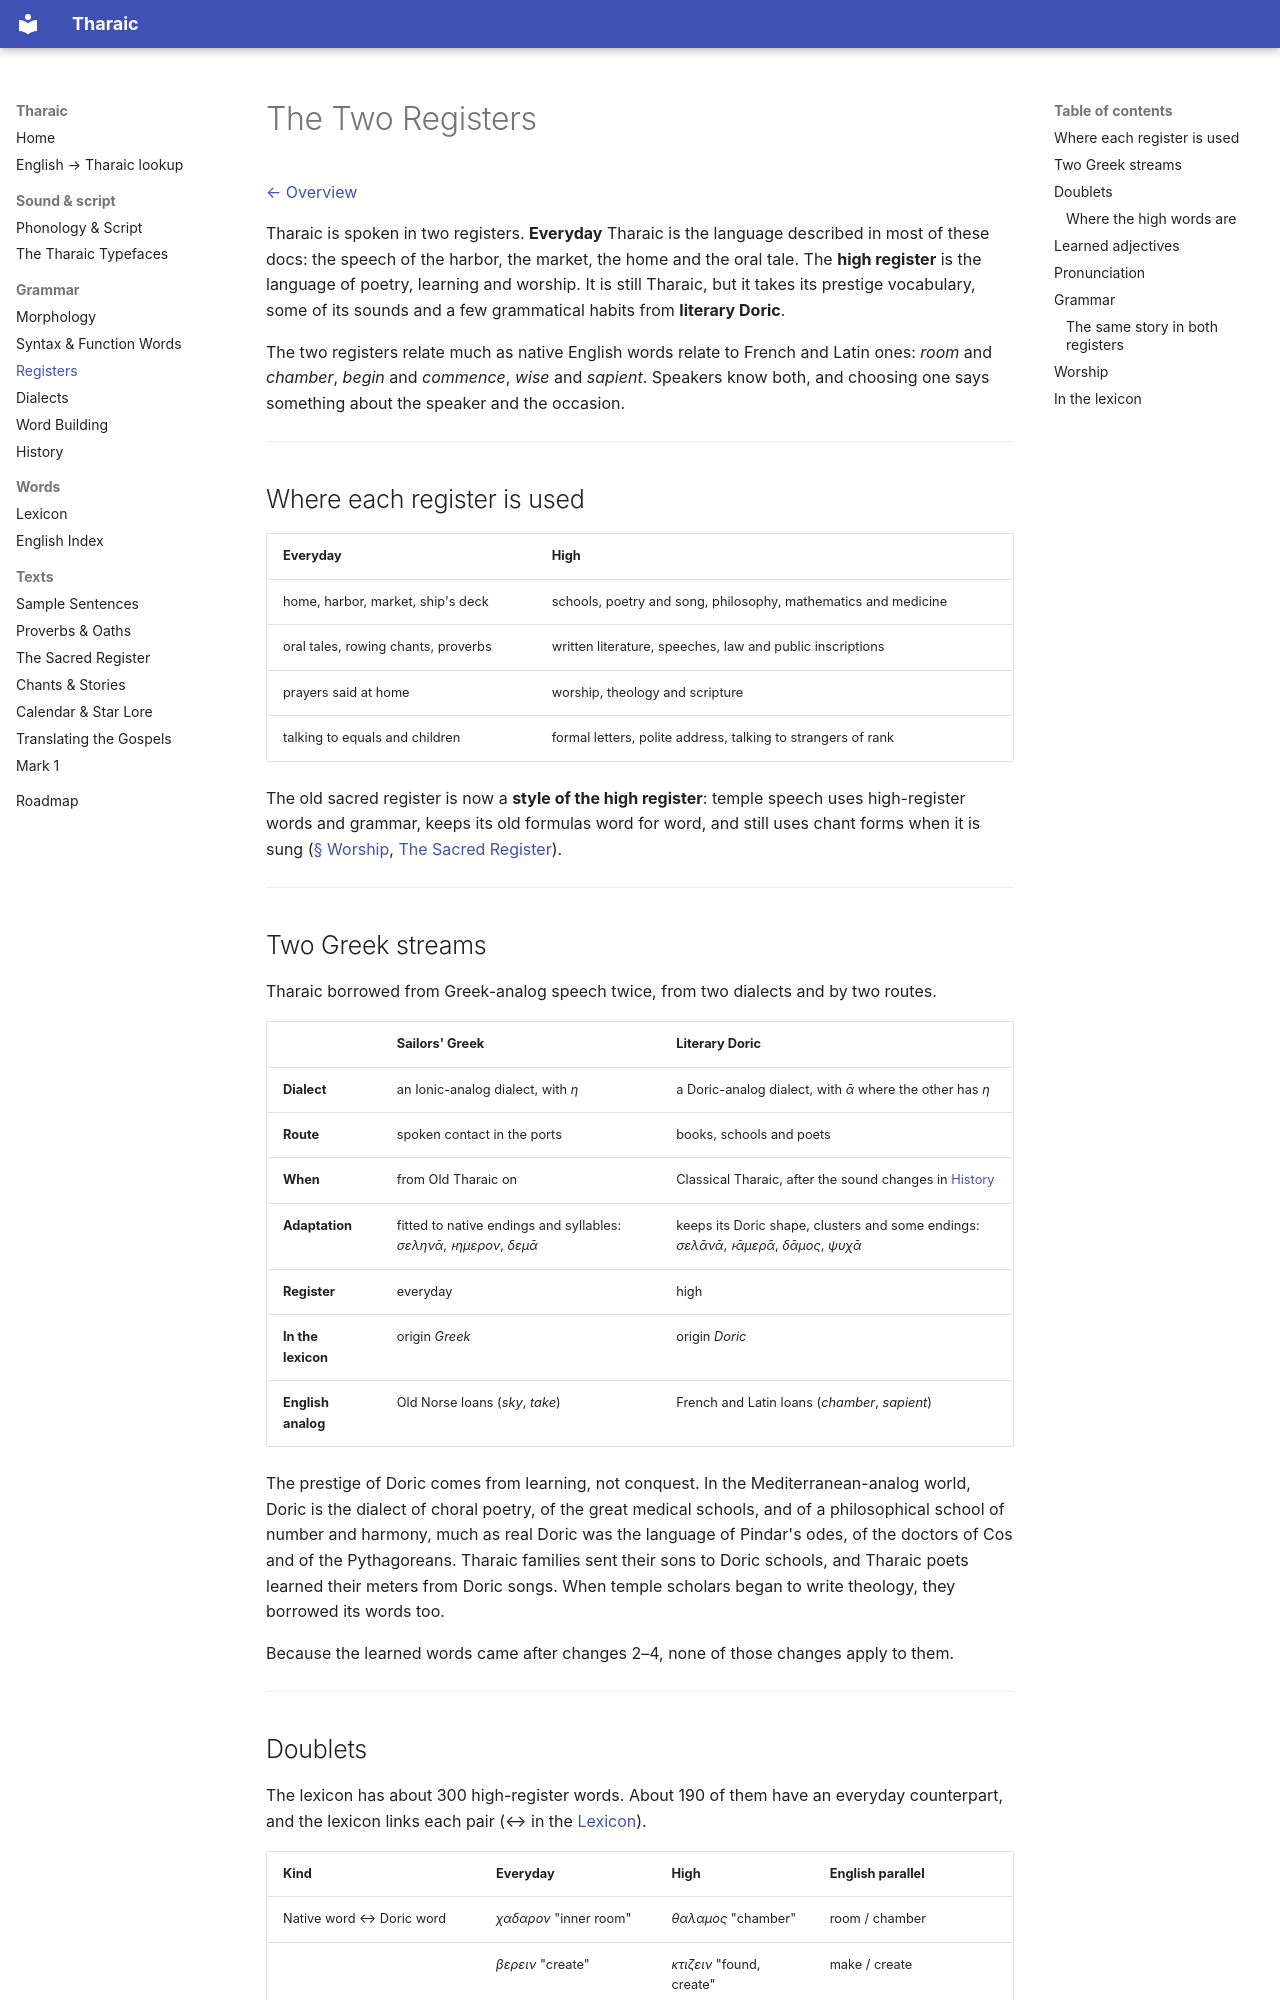

repository: thekyria/tharaic-language · page: registers.html · generator: mkdocs

# The Two Registers

[← Overview](../README.md)

Tharaic is spoken in two registers. **Everyday** Tharaic is the language described in most of these docs: the speech of the harbor, the market, the home and the oral tale. The **high register** is the language of poetry, learning and worship. It is still Tharaic, but it takes its prestige vocabulary, some of its sounds and a few grammatical habits from **literary Doric**.

The two registers relate much as native English words relate to French and Latin ones: *room* and *chamber*, *begin* and *commence*, *wise* and *sapient*. Speakers know both, and choosing one says something about the speaker and the occasion.

---

## Where each register is used

| Everyday | High |
|----------|------|
| home, harbor, market, ship's deck | schools, poetry and song, philosophy, mathematics and medicine |
| oral tales, rowing chants, proverbs | written literature, speeches, law and public inscriptions |
| prayers said at home | worship, theology and scripture |
| talking to equals and children | formal letters, polite address, talking to strangers of rank |

The old sacred register is now a **style of the high register**: temple speech uses high-register words and grammar, keeps its old formulas word for word, and still uses chant forms when it is sung ([§ Worship](#worship), [The Sacred Register](sacred.md)).

---

## Two Greek streams

Tharaic borrowed from Greek-analog speech twice, from two dialects and by two routes.

| | Sailors' Greek | Literary Doric |
|--|----------------|----------------|
| **Dialect** | an Ionic-analog dialect, with *η* | a Doric-analog dialect, with *ᾱ* where the other has *η* |
| **Route** | spoken contact in the ports | books, schools and poets |
| **When** | from Old Tharaic on | Classical Tharaic, after the sound changes in [History](history.md#2-sound-changes) |
| **Adaptation** | fitted to native endings and syllables: *σεληνᾱ*, *ͱημερον*, *δεμᾱ* | keeps its Doric shape, clusters and some endings: *σελᾱνᾱ*, *ͱᾱμερᾱ*, *δᾱμος*, *ψυχᾱ* |
| **Register** | everyday | high |
| **In the lexicon** | origin *Greek* | origin *Doric* |
| **English analog** | Old Norse loans (*sky*, *take*) | French and Latin loans (*chamber*, *sapient*) |

The prestige of Doric comes from learning, not conquest. In the Mediterranean-analog world, Doric is the dialect of choral poetry, of the great medical schools, and of a philosophical school of number and harmony, much as real Doric was the language of Pindar's odes, of the doctors of Cos and of the Pythagoreans. Tharaic families sent their sons to Doric schools, and Tharaic poets learned their meters from Doric songs. When temple scholars began to write theology, they borrowed its words too.

Because the learned words came after changes 2–4, none of those changes apply to them.

---
